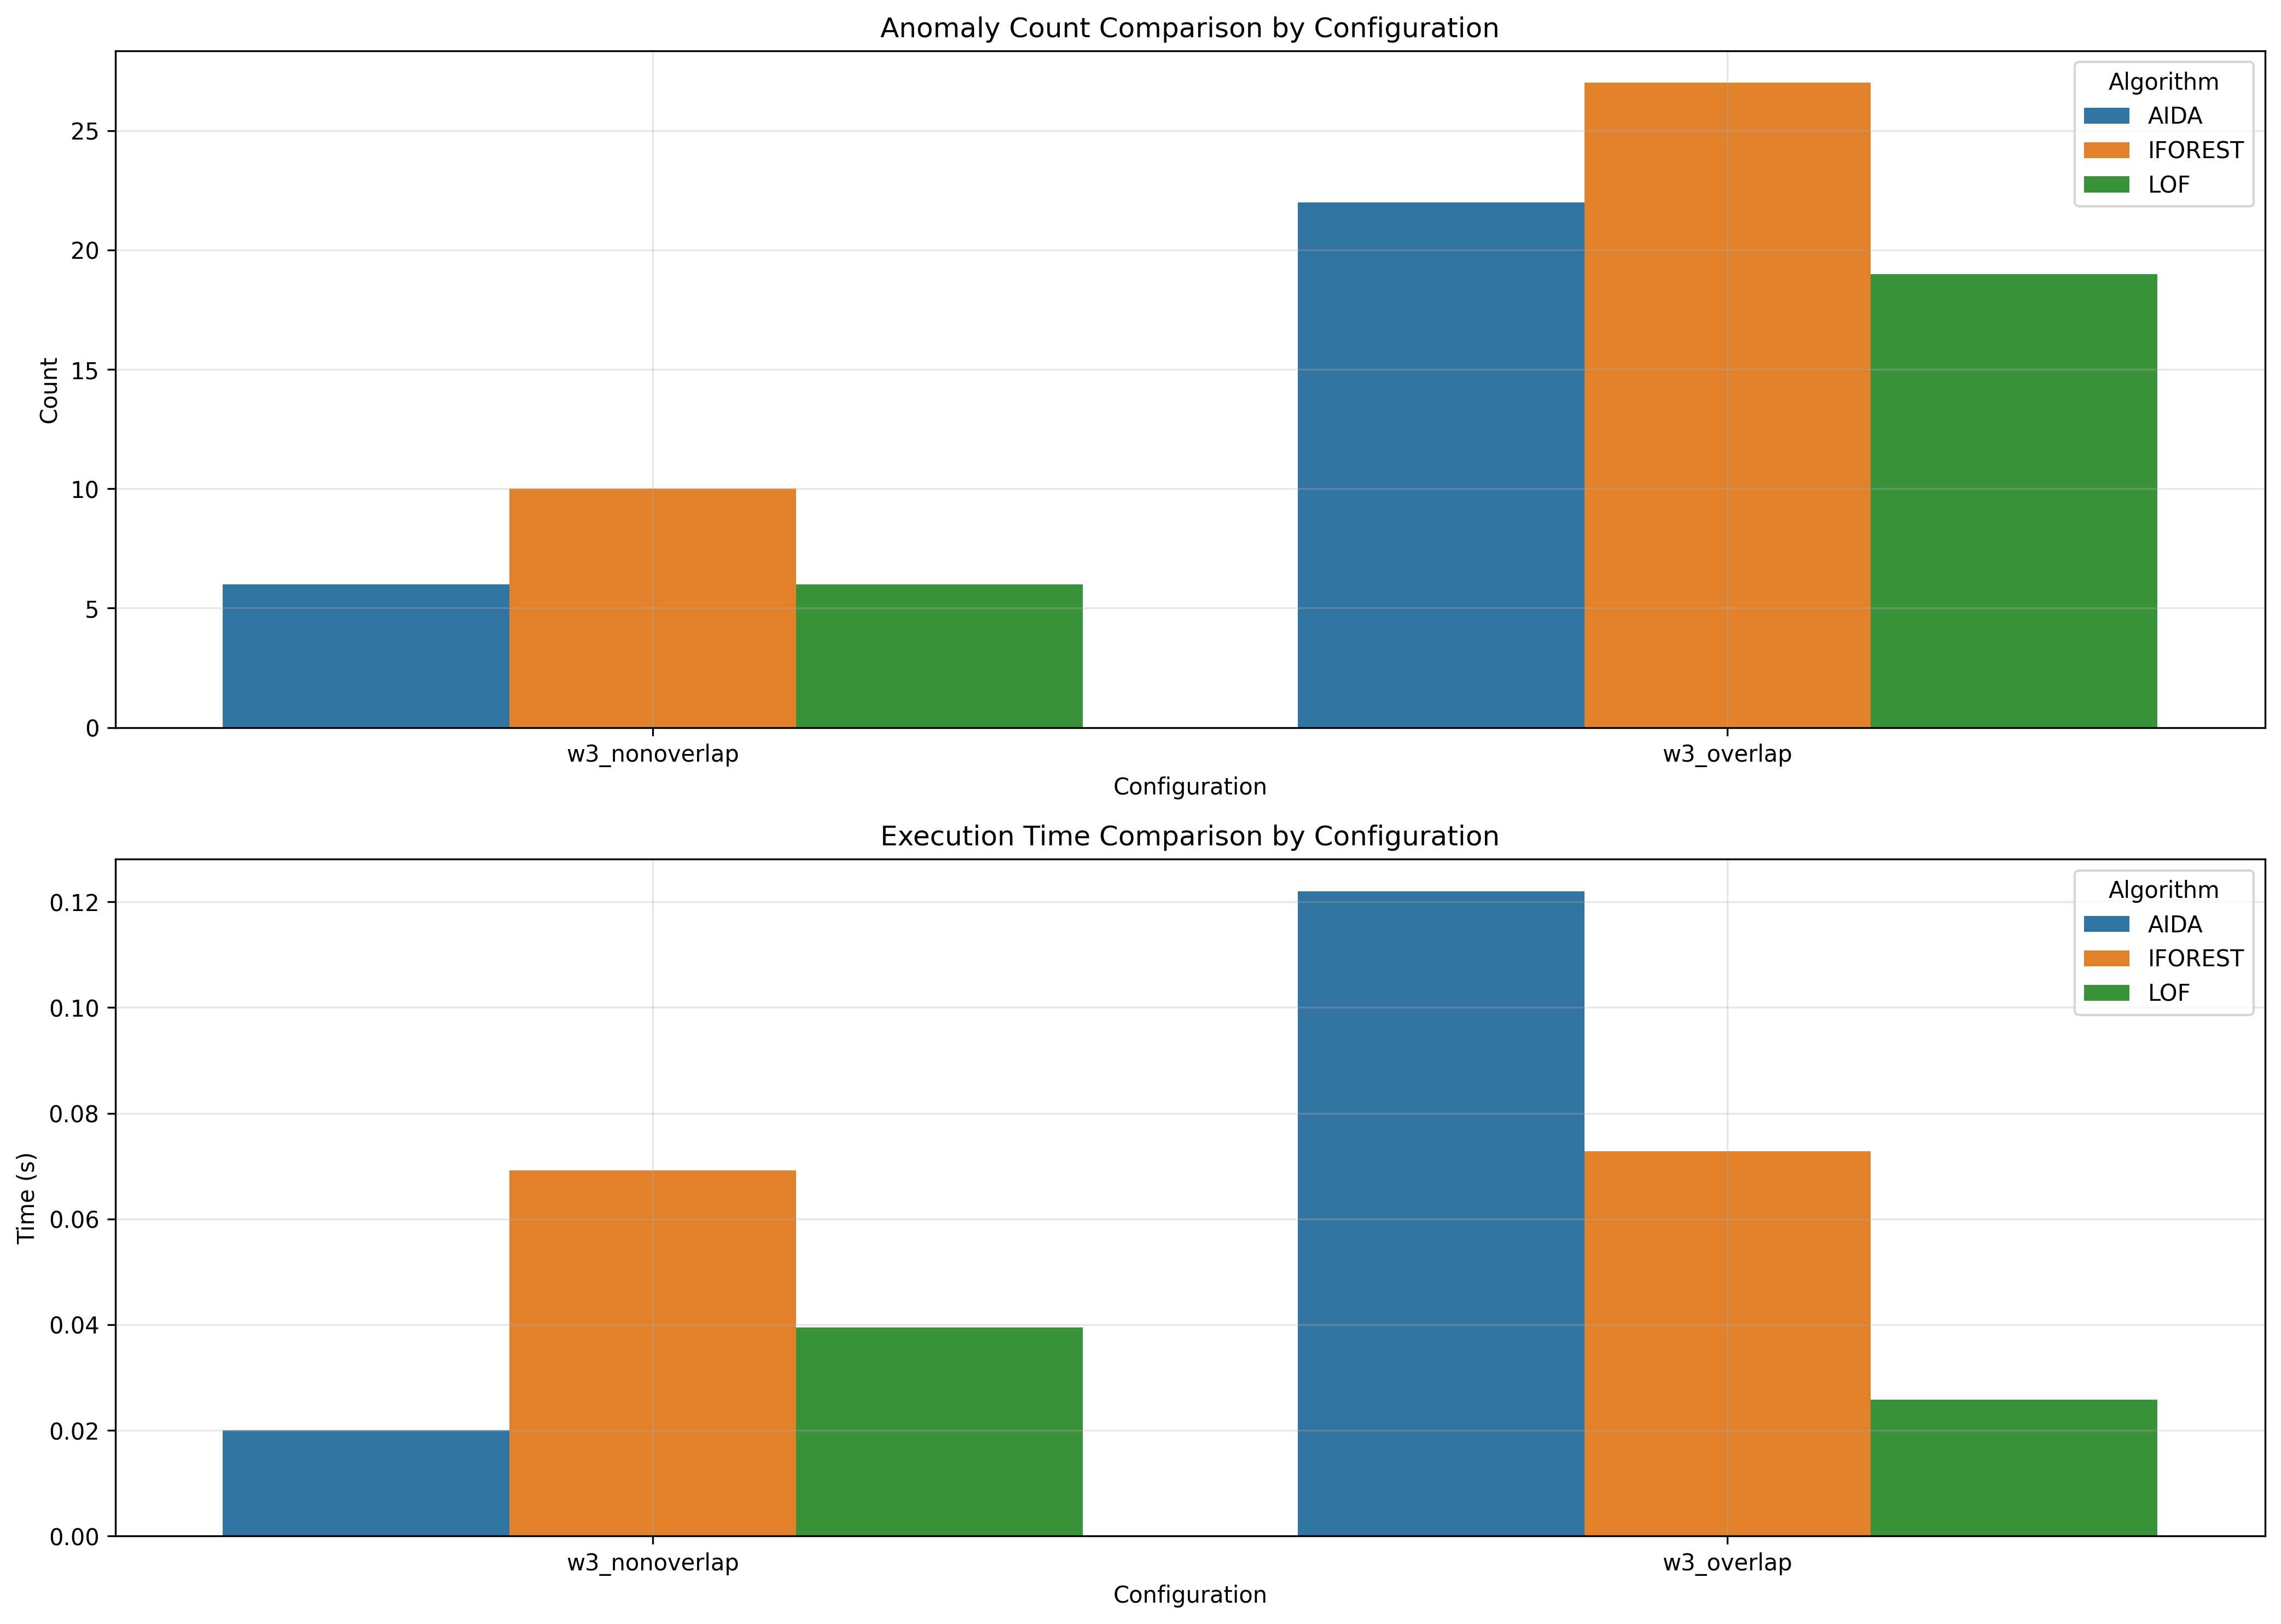

The data file committed next to this chart (first rows):
window_size, overlap_type, aida_count, iforest_count, lof_count, aida_time, iforest_time, lof_time
3, nonoverlap, 6, 10, 6, 0.02, 0.06918, 0.0395
3, overlap, 22, 27, 19, 0.122, 0.07283, 0.02584
